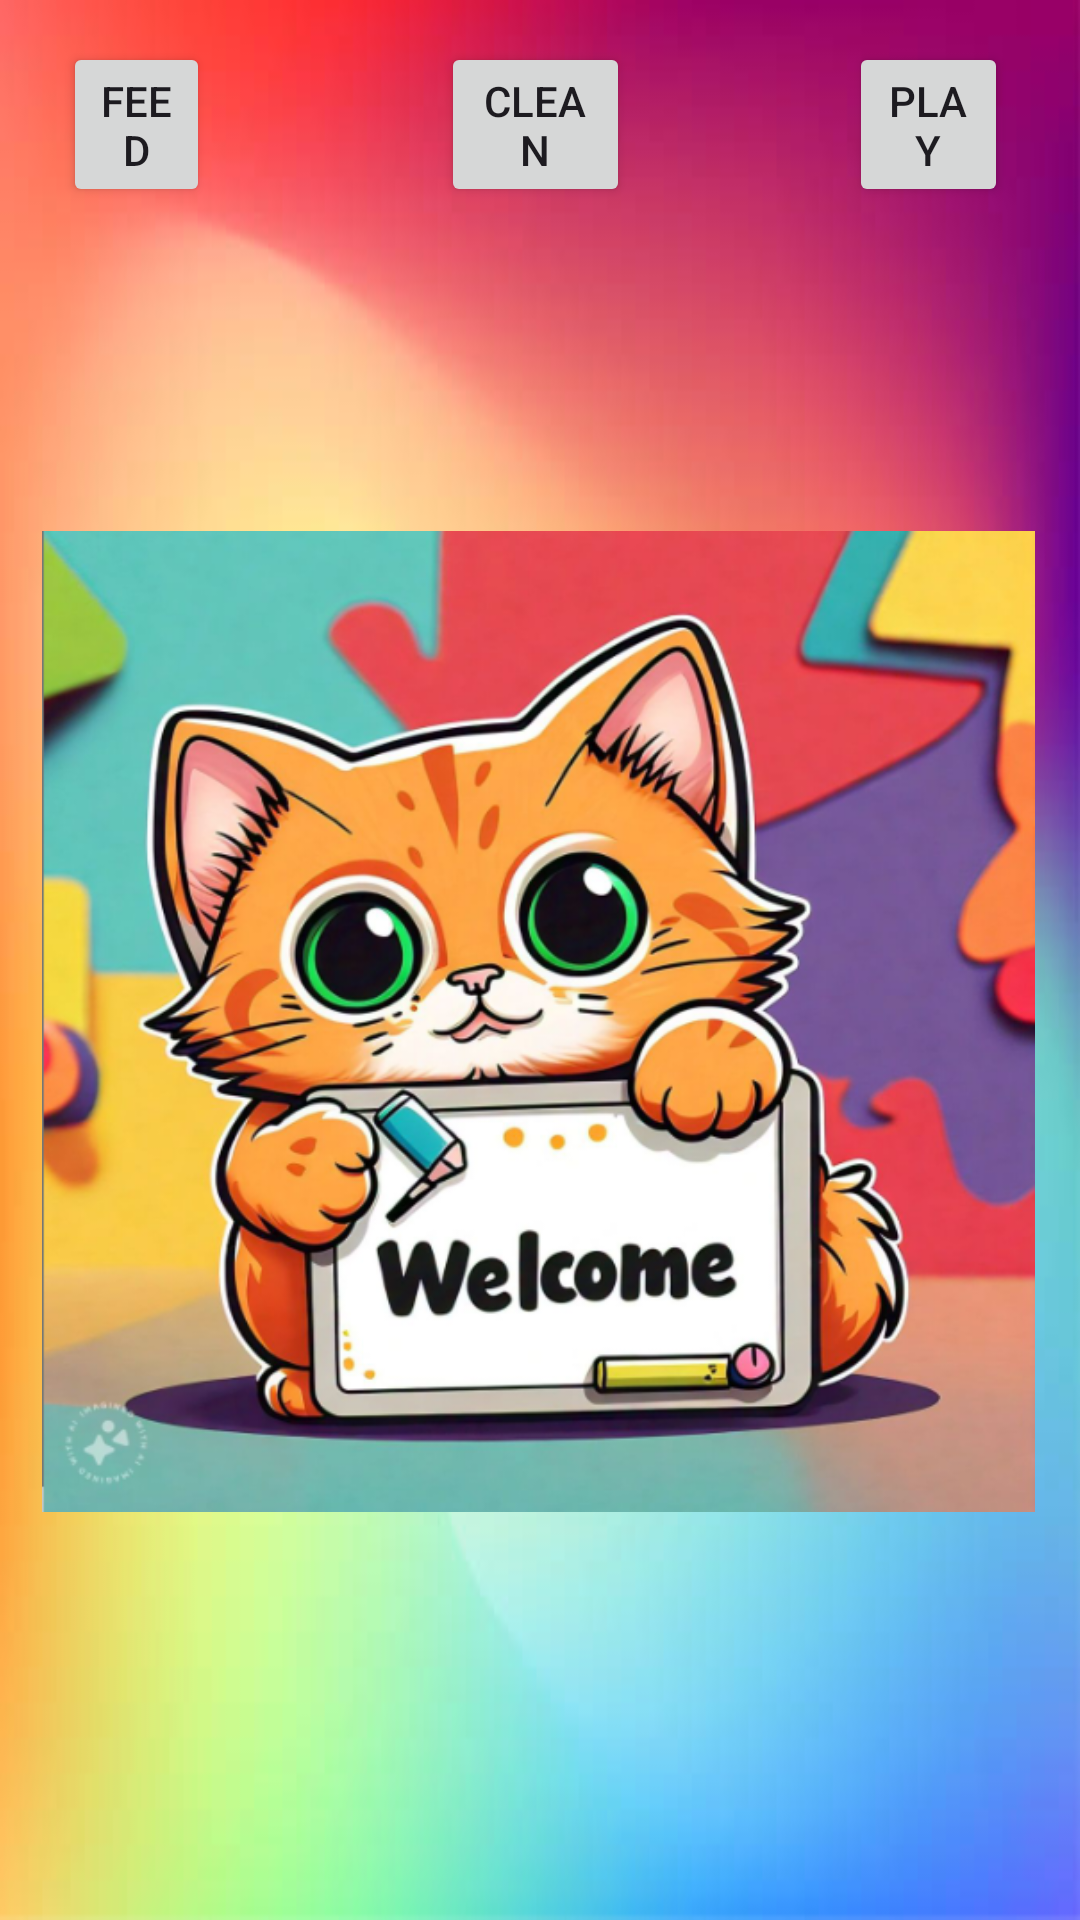

Produce the Android XML layout that renders to this screen, including the resource entries it uses.
<!-- AndroidManifest.xml: application theme Theme.Tamagotchi20 -->
<!-- res/layout/activity_sec.xml -->
<?xml version="1.0" encoding="utf-8"?>
<RelativeLayout xmlns:android="http://schemas.android.com/apk/res/android"
    xmlns:app="http://schemas.android.com/apk/res-auto"
    xmlns:tools="http://schemas.android.com/tools"
    android:layout_width="match_parent"
    android:layout_height="match_parent"
    android:background="@drawable/bg"
    tools:context=".Sec_Activity">

    <RelativeLayout
        android:layout_width="match_parent"
        android:layout_height="90dp">

        <Button
            android:id="@+id/button_f"
            android:layout_width="wrap_content"
            android:layout_height="55dp"
            android:layout_alignParentStart="true"
            android:layout_alignParentTop="true"
            android:layout_alignParentEnd="true"
            android:layout_alignParentBottom="true"
            android:layout_marginStart="21dp"
            android:layout_marginTop="14dp"
            android:layout_marginEnd="290dp"
            android:layout_marginBottom="21dp"
            android:text="Feed" />

        <Button
            android:id="@+id/button_c"
            android:layout_width="113dp"
            android:layout_height="55dp"
            android:layout_alignParentStart="true"
            android:layout_alignParentTop="true"
            android:layout_alignParentEnd="true"
            android:layout_alignParentBottom="true"
            android:layout_marginStart="147dp"
            android:layout_marginTop="14dp"
            android:layout_marginEnd="150dp"
            android:layout_marginBottom="21dp"
            android:text="Clean" />

        <Button
            android:id="@+id/button_p"
            android:layout_width="wrap_content"
            android:layout_height="50dp"
            android:layout_alignParentStart="true"
            android:layout_alignParentTop="true"
            android:layout_alignParentEnd="true"
            android:layout_alignParentBottom="true"
            android:layout_marginStart="283dp"
            android:layout_marginTop="14dp"
            android:layout_marginEnd="24dp"
            android:layout_marginBottom="21dp"
            android:text="Play" />
    </RelativeLayout>

    <ImageView
        android:id="@+id/imageView"
        android:layout_width="382dp"
        android:layout_height="536dp"
        android:layout_alignParentStart="true"
        android:layout_alignParentTop="true"
        android:layout_alignParentEnd="true"
        android:layout_alignParentBottom="true"
        android:layout_marginStart="14dp"
        android:layout_marginTop="118dp"
        android:layout_marginEnd="15dp"
        android:layout_marginBottom="77dp"
        app:srcCompat="@drawable/welcome" />

</RelativeLayout>
<!-- resources referenced by this layout -->
<resources>
  <!-- drawable bg: jpg bitmap (drawable, 13997 bytes) -->
  <!-- drawable welcome: png bitmap (drawable, 473249 bytes) -->
  <style name="Theme.Tamagotchi20" parent="Base.Theme.Tamagotchi20" />
  <style name="Base.Theme.Tamagotchi20" parent="Theme.Material3.DayNight.NoActionBar">
          
          
      </style>
</resources>
